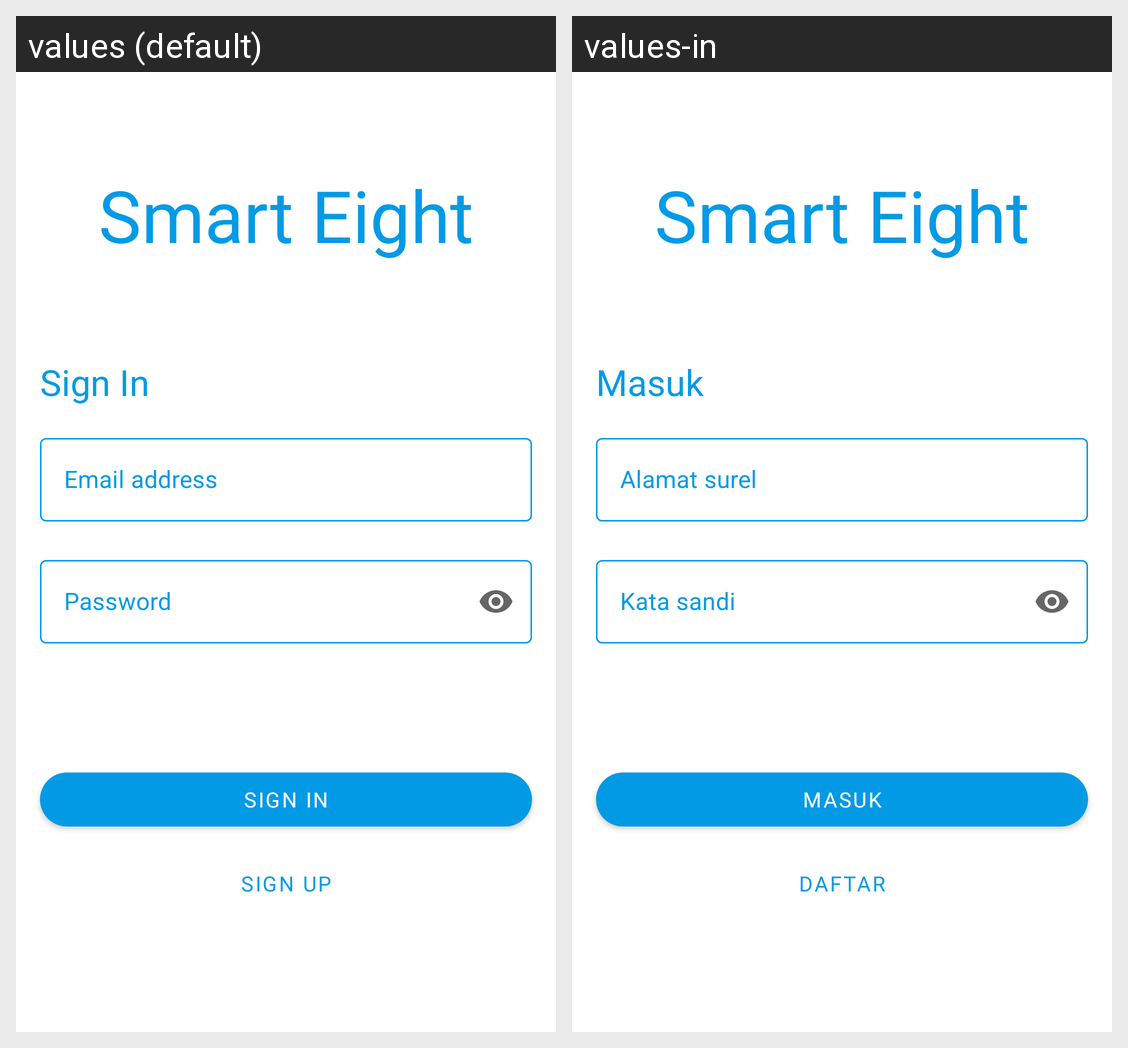

Strings drawn on this Android screen and how each of the app's shown locales translates them:
Android screen res/layout/fragment_login.xml rendered under 2 locales, left to right: values (default), values-in. Device: Nexus 5 (rendered at 1080×1920; each locale shown at half size, 540×960, under a caption strip naming it); theme Theme.SmartEight.
Strings drawn on this screen, with the default value and each locale's value (text and hints the layout hard-codes, and strings that could not be matched under every locale, appear in the picture but are not listed):

app_title
  values: Smart Eight
  values-in: Smart Eight

btn_login
  values: Sign In
  values-in: Masuk

et_email
  values: Email address
  values-in: Alamat surel

et_password
  values: Password
  values-in: Kata sandi

btn_register
  values: Sign Up
  values-in: Daftar
